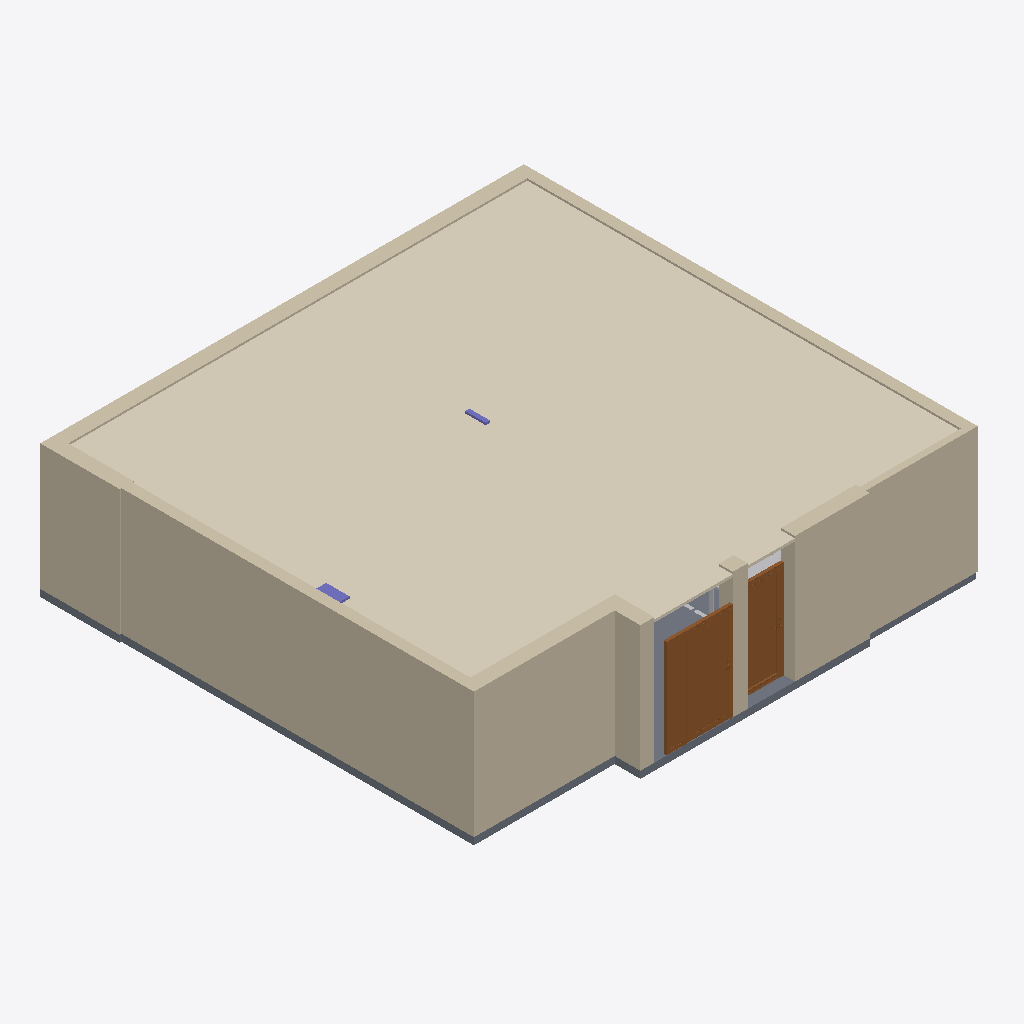
Isometric view of an IFC building model (IFC-SPF (STEP), schema IFC2X3, length unit metre), seen from the south-west, elements coloured by IFC class: 9 walls (beige), 3 other elements (light grey), 2 doors (brown), 2 columns (violet), 1 covering (cream), 1 slab (grey).
Extent 10.4 m × 9.9 m × 2.9 m (x, y, z). Storeys (1): Level 1 at 0.00 m. Elements (51): 29 IfcFurnishingElement, 9 IfcWallStandardCase, 6 IfcWindow, 3 IfcDoor, 2 IfcColumn, 1 IfcCovering, 1 IfcSlab.

HEADER;
FILE_DESCRIPTION(('ViewDefinition [CoordinationView_V2.0]'),'2;1');
FILE_NAME('0001','2023-05-04T17:11:41+00:00',(''),(''),'ODA SDAI 22.12','23.0.11.19 - Exporter 23.0.11.19 - Alternate UI 23.0.11.19','');
FILE_SCHEMA(('IFC2X3'));
ENDSEC;
DATA;
#97=IFCPROJECT('1UzHD$aDf3HecgywDJdjzS',#20,'0001',$,$,'Project Name','Project Status',(#92),#89);
#109=IFCSITE('1UzHD$aDf3HecgywDJdjzU',#20,'Default',$,$,#108,$,$,.ELEMENT.,$,$,$,$,$);
#99=IFCBUILDING('1UzHD$aDf3HecgywDJdjzT',#20,'',$,$,#16,$,'',.ELEMENT.,$,$,$);
#102=IFCBUILDINGSTOREY('3Zu5Bv0LOHrPC10026FoQQ',#20,'Level 1',$,'Level:8mm Head',#101,$,'Level 1',.ELEMENT.,0.0);
#42490=IFCCOVERING('1Bj82guXL0Iv8LRWSYTQ6j',#20,'Compound Ceiling:Plain:491760',$,'Compound Ceiling:Plain',#42470,#42489,'491760',.CEILING.);
#276=IFCWALLSTANDARDCASE('29kQOzu9HDVgINsbF3e1XK',#20,'Basic Wall:Generic - 225mm Masonry White:351479',$,'Basic Wall:Generic - 225mm Masonry White',#260,#275,'351479');
#205=IFCWALLSTANDARDCASE('29kQOzu9HDVgINsbF3e1Zc',#20,'Basic Wall:Generic - 300mm Type A:351301',$,'Basic Wall:Generic - 300mm Type A',#189,#204,'351301');
#347=IFCWALLSTANDARDCASE('29kQOzu9HDVgINsbF3e1hA',#20,'Basic Wall:Interior - 135mm Partition (2-hr):351849',$,'Basic Wall:Interior - 135mm Partition (2-hr)',#331,#346,'351849');
#30715=IFCWALLSTANDARDCASE('1qqmyPULT0nRDCuJKbXmDU',#20,'Basic Wall:Generic - 300mm Type B:445416',$,'Basic Wall:Generic - 300mm Type B',#30703,#30714,'445416');
#175=IFCWALLSTANDARDCASE('29kQOzu9HDVgINsbF3e1yq',#20,'Basic Wall:Generic - 300mm:351127',$,'Basic Wall:Generic - 300mm',#163,#174,'351127');
#42441=IFCSLAB('2OiiFIziH2rQGuf_jxMVgn',#20,'Floor:Generic 150mm:491209',$,'Floor:Generic 150mm',#42418,#42440,'491209',.FLOOR.);
#131=IFCWALLSTANDARDCASE('29kQOzu9HDVgINsbF3e1rp',#20,'Basic Wall:Generic - 300mm:350672',$,'Basic Wall:Generic - 300mm',#115,#130,'350672');
#7688=IFCDOOR('3k$SfJrmLCVP75DKAXQ_xa',#20,'Swedoor_Interior_Door_SD4220_P65_EI30_Single-Left_1.0:1390 mm (M10) x M21 - EI30 - Left-handed:352879',$,'Swedoor_Interior_Door_SD4220_P65_EI30_Single-Left_1.0:1390 mm (M10) x M21 - EI30 - Left-handed',#42716,#7684,'352879',2.099999999999983,1.409999999999998);
#317=IFCWALLSTANDARDCASE('29kQOzu9HDVgINsbF3e1gd',#20,'Basic Wall:Generic - 225mm Masonry White:351748',$,'Basic Wall:Generic - 225mm Masonry White',#305,#316,'351748');
#246=IFCWALLSTANDARDCASE('29kQOzu9HDVgINsbF3e1Z3',#20,'Basic Wall:Generic - 300mm Type A:351328',$,'Basic Wall:Generic - 300mm Type A',#234,#245,'351328');
#13394=IFCDOOR('3k$SfJrmLCVP75DKAXQ__Y',#20,'Swedoor_Interior_Door_SD4220_P65_EI60_Single_1.0:M10 x M21 - EI60 - Left-handed:353065',$,'Swedoor_Interior_Door_SD4220_P65_EI60_Single_1.0:M10 x M21 - EI60 - Left-handed',#42731,#13390,'353065',2.099999999999983,1.01);
#402=IFCWALLSTANDARDCASE('2unKwji7XCKwnsk3c5gPlj',#20,'Basic Wall:Generic - 300mm Type A:351951',$,'Basic Wall:Generic - 300mm Type A',#390,#401,'351951');
#42183=IFCFURNISHINGELEMENT('3MhsPfaJrEDgdr7LHlZGji',#20,'Desk NOMAD 1200x600mm:Desk NOMAD 1200x600mm:490928',$,'Desk NOMAD 1200x600mm:Desk NOMAD 1200x600mm',#42182,#42179,'490928');
#435=IFCCOLUMN('2unKwji7XCKwnsk3c5gPex',#20,'M_Rectangular Column:475 x 610mm:352025',$,'M_Rectangular Column:475 x 610mm',#434,#432,'352025');
#468=IFCCOLUMN('2unKwji7XCKwnsk3c5gPh8',#20,'M_Rectangular Column:90 x 440 mm:352234',$,'M_Rectangular Column:90 x 440 mm',#467,#465,'352234');
#42195=IFCFURNISHINGELEMENT('3MhsPfaJrEDgdr7LHlZGjj',#20,'Desk NOMAD 1200x600mm:Desk NOMAD 1200x600mm:490929',$,'Desk NOMAD 1200x600mm:Desk NOMAD 1200x600mm',#42194,#42191,'490929');
#42147=IFCFURNISHINGELEMENT('3MhsPfaJrEDgdr7LHlZGjn',#20,'Desk NOMAD 1200x600mm:Desk NOMAD 1200x600mm:490925',$,'Desk NOMAD 1200x600mm:Desk NOMAD 1200x600mm',#42146,#42143,'490925');
ENDSEC;